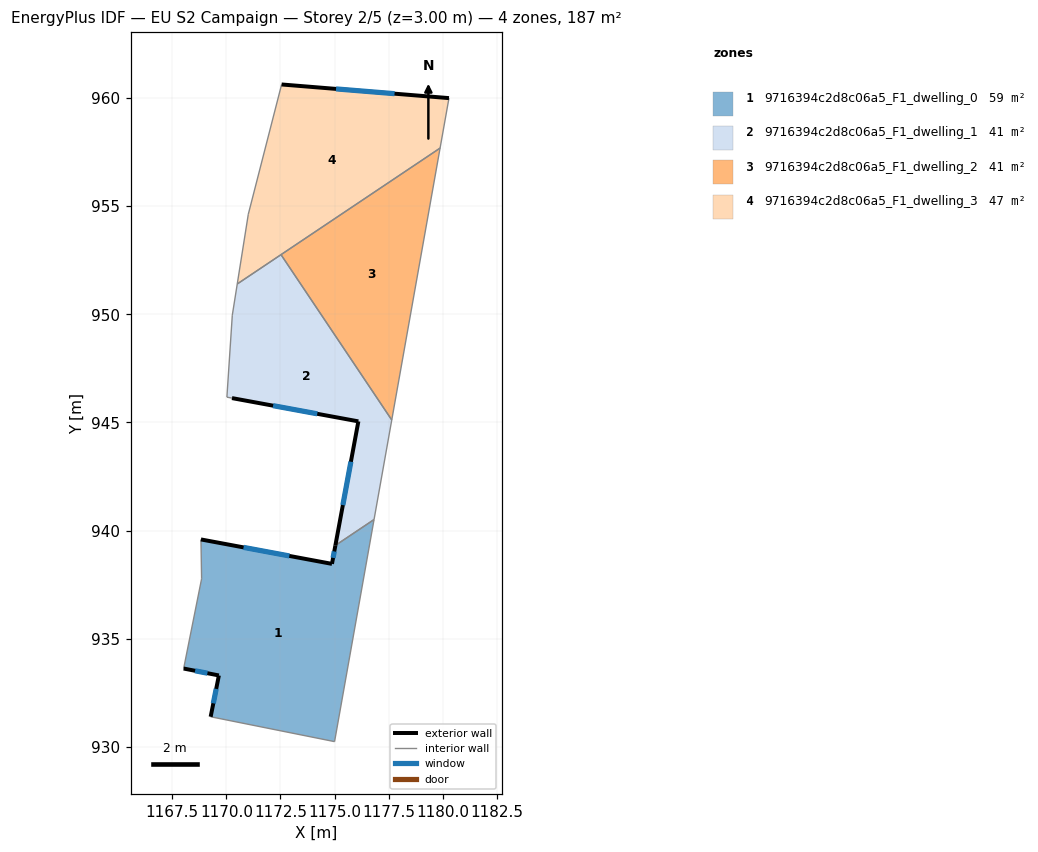
=== STOREY PLAN SPEC (per zone: floor XY polygon, exterior-wall plan segments, windows/doors) ===
zone 1: 9716394c2d8c06a5_F1_dwelling_0  (59.0 m²)
  floor: (1176.83, 940.51) (1175.00, 930.24) (1169.27, 931.39) (1169.65, 933.30) (1168.02, 933.62) (1168.85, 937.77) (1168.82, 939.59) (1174.88, 938.46) (1175.04, 939.31)
  exterior wall: (1174.88, 938.46) – (1168.82, 939.59)  [6.2 m]
    window: (1172.91, 938.82) – (1170.79, 939.22)  [2.3 m²]
  exterior wall: (1175.04, 939.31) – (1174.88, 938.46)  [0.9 m]
    window: (1174.99, 939.03) – (1174.93, 938.73)  [0.3 m²]
  exterior wall: (1169.65, 933.30) – (1169.27, 931.39)  [1.9 m]
    window: (1169.53, 932.68) – (1169.39, 932.01)  [0.7 m²]
  exterior wall: (1168.02, 933.62) – (1169.65, 933.30)  [1.7 m]
    window: (1168.55, 933.51) – (1169.12, 933.40)  [0.6 m²]
  interior walls: 5
zone 2: 9716394c2d8c06a5_F1_dwelling_1  (40.7 m²)
  floor: (1172.52, 952.76) (1177.65, 945.11) (1176.83, 940.51) (1175.04, 939.31) (1176.10, 945.05) (1170.26, 946.12) (1170.02, 946.17) (1170.27, 949.96) (1170.50, 951.40)
  exterior wall: (1176.10, 945.05) – (1175.04, 939.31)  [5.8 m]
    window: (1175.76, 943.18) – (1175.38, 941.18)  [2.1 m²]
  exterior wall: (1170.26, 946.12) – (1176.10, 945.05)  [5.9 m]
    window: (1172.16, 945.77) – (1174.20, 945.40)  [2.2 m²]
  interior walls: 7
zone 3: 9716394c2d8c06a5_F1_dwelling_2  (40.7 m²)
  floor: (1179.88, 957.68) (1177.65, 945.11) (1172.52, 952.76)
  interior walls: 3
zone 4: 9716394c2d8c06a5_F1_dwelling_3  (46.8 m²)
  floor: (1180.29, 960.00) (1179.88, 957.68) (1170.50, 951.40) (1171.01, 954.63) (1172.55, 960.63)
  exterior wall: (1180.29, 960.00) – (1172.55, 960.63)  [7.8 m]
    window: (1177.77, 960.20) – (1175.07, 960.42)  [2.8 m²]
  interior walls: 5

=== DERIVED (storey summary) ===
Building: EU S2 Campaign
Storey: 2 of 5  (floor level z = 3.00 m)
Storey gross floor area: 187.4 m²
Zones on this storey: 4
  - 9716394c2d8c06a5_F1_dwelling_0: floor 59.0 m²; exterior wall 10.6 m (31.9 m²); 4 window(s) 3.9 m²; WWR 12.2%
  - 9716394c2d8c06a5_F1_dwelling_1: floor 40.7 m²; exterior wall 11.8 m (35.3 m²); 2 window(s) 4.3 m²; WWR 12.2%
  - 9716394c2d8c06a5_F1_dwelling_2: floor 40.7 m²
  - 9716394c2d8c06a5_F1_dwelling_3: floor 46.8 m²; exterior wall 7.8 m (23.3 m²); 1 window(s) 2.8 m²; WWR 12.2%
Zone adjacency (shared interzone walls):
  - 9716394c2d8c06a5_F1_dwelling_0 ↔ 9716394c2d8c06a5_F1_dwelling_1
  - 9716394c2d8c06a5_F1_dwelling_1 ↔ 9716394c2d8c06a5_F1_dwelling_2
  - 9716394c2d8c06a5_F1_dwelling_1 ↔ 9716394c2d8c06a5_F1_dwelling_3
  - 9716394c2d8c06a5_F1_dwelling_2 ↔ 9716394c2d8c06a5_F1_dwelling_3